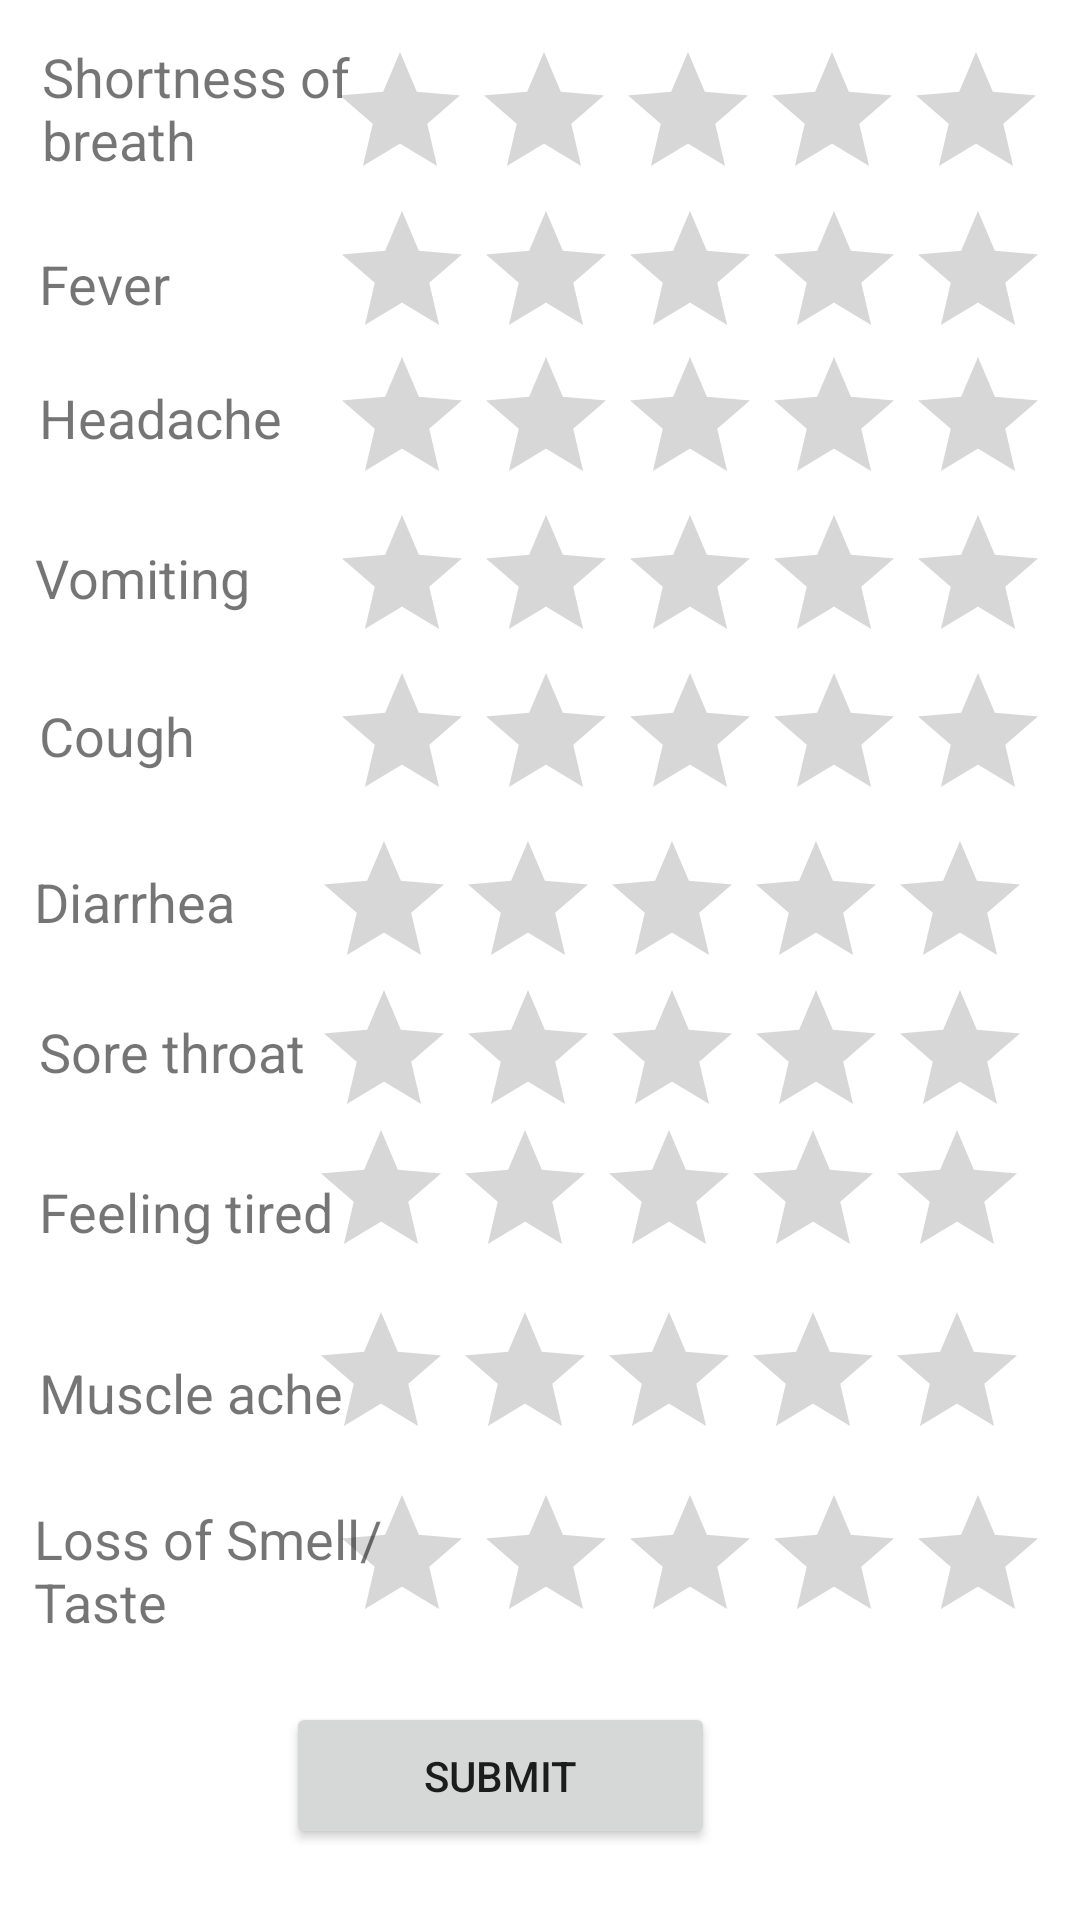

This screen was rendered from an Android layout file. Write that file and the resources it references.
<!-- AndroidManifest.xml: application theme Theme.CovidMC -->
<!-- res/layout/activity_symptom_tracker.xml -->
<?xml version="1.0" encoding="utf-8"?>
<androidx.constraintlayout.widget.ConstraintLayout xmlns:android="http://schemas.android.com/apk/res/android"
    xmlns:app="http://schemas.android.com/apk/res-auto"
    xmlns:tools="http://schemas.android.com/tools"
    android:id="@+id/symptoms"
    android:layout_width="match_parent"
    android:layout_height="match_parent"
    tools:context=".SymptomTracker">

    <TextView
        android:id="@+id/textView8"
        android:layout_width="130dp"
        android:layout_height="41dp"
        android:text="Sore throat"
        android:textSize="18sp"
        app:layout_constraintBottom_toBottomOf="parent"
        app:layout_constraintEnd_toEndOf="parent"
        app:layout_constraintHorizontal_bias="0.056"
        app:layout_constraintStart_toStartOf="parent"
        app:layout_constraintTop_toTopOf="parent"
        app:layout_constraintVertical_bias="0.565" />

    <TextView
        android:id="@+id/textView"
        android:layout_width="102dp"
        android:layout_height="25dp"
        android:text="Fever"
        android:textSize="18sp"
        app:layout_constraintBottom_toBottomOf="parent"
        app:layout_constraintEnd_toEndOf="parent"
        app:layout_constraintHorizontal_bias="0.051"
        app:layout_constraintStart_toStartOf="parent"
        app:layout_constraintTop_toTopOf="parent"
        app:layout_constraintVertical_bias="0.134" />

    <TextView
        android:id="@+id/textView3"
        android:layout_width="102dp"
        android:layout_height="25dp"
        android:text="Vomiting"
        android:textSize="18sp"
        app:layout_constraintBottom_toBottomOf="parent"
        app:layout_constraintEnd_toEndOf="parent"
        app:layout_constraintHorizontal_bias="0.045"
        app:layout_constraintStart_toStartOf="parent"
        app:layout_constraintTop_toTopOf="parent"
        app:layout_constraintVertical_bias="0.293" />

    <TextView
        android:id="@+id/textView6"
        android:layout_width="121dp"
        android:layout_height="34dp"
        android:text="Diarrhea"
        android:textSize="18sp"
        app:layout_constraintBottom_toBottomOf="parent"
        app:layout_constraintEnd_toEndOf="parent"
        app:layout_constraintHorizontal_bias="0.048"
        app:layout_constraintStart_toStartOf="parent"
        app:layout_constraintTop_toTopOf="parent"
        app:layout_constraintVertical_bias="0.476" />

    <TextView
        android:id="@+id/textView11"
        android:layout_width="122dp"
        android:layout_height="51dp"
        android:text="Loss of Smell/Taste"
        android:textSize="18sp"
        app:layout_constraintBottom_toBottomOf="parent"
        app:layout_constraintEnd_toEndOf="parent"
        app:layout_constraintHorizontal_bias="0.048"
        app:layout_constraintStart_toStartOf="parent"
        app:layout_constraintTop_toTopOf="parent"
        app:layout_constraintVertical_bias="0.85" />

    <TextView
        android:id="@+id/textView2"
        android:layout_width="113dp"
        android:layout_height="33dp"
        android:text="Headache"
        android:textSize="18sp"
        app:layout_constraintBottom_toBottomOf="parent"
        app:layout_constraintEnd_toEndOf="parent"
        app:layout_constraintHorizontal_bias="0.053"
        app:layout_constraintStart_toStartOf="parent"
        app:layout_constraintTop_toTopOf="parent"
        app:layout_constraintVertical_bias="0.209" />

    <TextView
        android:id="@+id/textView12"
        android:layout_width="120dp"
        android:layout_height="62dp"
        android:text="Shortness of breath"
        android:textSize="18sp"
        app:layout_constraintBottom_toBottomOf="parent"
        app:layout_constraintEnd_toEndOf="parent"
        app:layout_constraintHorizontal_bias="0.058"
        app:layout_constraintStart_toStartOf="parent"
        app:layout_constraintTop_toTopOf="parent"
        app:layout_constraintVertical_bias="0.023" />

    <TextView
        android:id="@+id/textView9"
        android:layout_width="102dp"
        android:layout_height="25dp"
        android:text="Feeling tired"
        android:textSize="18sp"
        app:layout_constraintBottom_toBottomOf="parent"
        app:layout_constraintEnd_toEndOf="parent"
        app:layout_constraintHorizontal_bias="0.051"
        app:layout_constraintStart_toStartOf="parent"
        app:layout_constraintTop_toTopOf="parent"
        app:layout_constraintVertical_bias="0.637" />

    <TextView
        android:id="@+id/textView10"
        android:layout_width="102dp"
        android:layout_height="25dp"
        android:text="Muscle ache"
        android:textSize="18sp"
        app:layout_constraintBottom_toBottomOf="parent"
        app:layout_constraintEnd_toEndOf="parent"
        app:layout_constraintHorizontal_bias="0.051"
        app:layout_constraintStart_toStartOf="parent"
        app:layout_constraintTop_toTopOf="parent"
        app:layout_constraintVertical_bias="0.735" />

    <TextView
        android:id="@+id/textView7"
        android:layout_width="102dp"
        android:layout_height="25dp"
        android:text="Cough"
        android:textSize="18sp"
        app:layout_constraintBottom_toBottomOf="parent"
        app:layout_constraintEnd_toEndOf="parent"
        app:layout_constraintHorizontal_bias="0.051"
        app:layout_constraintStart_toStartOf="parent"
        app:layout_constraintTop_toTopOf="parent"
        app:layout_constraintVertical_bias="0.379" />

    <RatingBar
        android:id="@+id/breath"
        android:layout_width="wrap_content"
        android:layout_height="wrap_content"
        app:layout_constraintBottom_toBottomOf="parent"
        app:layout_constraintEnd_toEndOf="parent"
        app:layout_constraintHorizontal_bias="0.912"
        app:layout_constraintStart_toStartOf="parent"
        app:layout_constraintTop_toTopOf="parent"
        app:layout_constraintVertical_bias="0.023" />

    <RatingBar
        android:id="@+id/muscleAche"
        android:layout_width="wrap_content"
        android:layout_height="wrap_content"
        android:layout_marginStart="21dp"
        android:layout_marginEnd="17dp"
        app:layout_constraintBottom_toBottomOf="parent"
        app:layout_constraintEnd_toEndOf="parent"
        app:layout_constraintHorizontal_bias="1.0"
        app:layout_constraintStart_toEndOf="@+id/textView10"
        app:layout_constraintTop_toTopOf="parent"
        app:layout_constraintVertical_bias="0.743" />

    <RatingBar
        android:id="@+id/feelingTired"
        android:layout_width="wrap_content"
        android:layout_height="wrap_content"
        android:layout_marginStart="21dp"
        android:layout_marginEnd="17dp"
        app:layout_constraintBottom_toBottomOf="parent"
        app:layout_constraintEnd_toEndOf="parent"
        app:layout_constraintHorizontal_bias="1.0"
        app:layout_constraintStart_toEndOf="@+id/textView9"
        app:layout_constraintTop_toTopOf="parent"
        app:layout_constraintVertical_bias="0.639" />

    <RatingBar
        android:id="@+id/smellTaste"
        android:layout_width="wrap_content"
        android:layout_height="wrap_content"
        app:layout_constraintBottom_toBottomOf="parent"
        app:layout_constraintEnd_toEndOf="parent"
        app:layout_constraintHorizontal_bias="0.918"
        app:layout_constraintStart_toStartOf="parent"
        app:layout_constraintTop_toTopOf="parent"
        app:layout_constraintVertical_bias="0.848" />

    <RatingBar
        android:id="@+id/headache"
        android:layout_width="wrap_content"
        android:layout_height="wrap_content"
        app:layout_constraintBottom_toBottomOf="parent"
        app:layout_constraintEnd_toEndOf="parent"
        app:layout_constraintHorizontal_bias="0.918"
        app:layout_constraintStart_toStartOf="parent"
        app:layout_constraintTop_toTopOf="parent"
        app:layout_constraintVertical_bias="0.197" />

    <RatingBar
        android:id="@+id/vomiting"
        android:layout_width="wrap_content"
        android:layout_height="wrap_content"
        app:layout_constraintBottom_toTopOf="@+id/cough"
        app:layout_constraintEnd_toEndOf="parent"
        app:layout_constraintHorizontal_bias="0.918"
        app:layout_constraintStart_toStartOf="parent"
        app:layout_constraintTop_toBottomOf="@+id/headache" />

    <RatingBar
        android:id="@+id/fever"
        android:layout_width="240dp"
        android:layout_height="42dp"
        app:layout_constraintBottom_toBottomOf="parent"
        app:layout_constraintEnd_toEndOf="parent"
        app:layout_constraintHorizontal_bias="0.918"
        app:layout_constraintStart_toStartOf="parent"
        app:layout_constraintTop_toTopOf="parent"
        app:layout_constraintVertical_bias="0.111" />

    <RatingBar
        android:id="@+id/soreThroat"
        android:layout_width="wrap_content"
        android:layout_height="wrap_content"
        android:layout_marginStart="22dp"
        android:layout_marginEnd="16dp"
        app:layout_constraintBottom_toBottomOf="parent"
        app:layout_constraintEnd_toEndOf="parent"
        app:layout_constraintHorizontal_bias="1.0"
        app:layout_constraintStart_toEndOf="@+id/textView8"
        app:layout_constraintTop_toTopOf="parent"
        app:layout_constraintVertical_bias="0.559" />

    <RatingBar
        android:id="@+id/diarhhea"
        android:layout_width="wrap_content"
        android:layout_height="wrap_content"
        android:layout_marginStart="22dp"
        android:layout_marginEnd="16dp"
        app:layout_constraintBottom_toBottomOf="parent"
        app:layout_constraintEnd_toEndOf="parent"
        app:layout_constraintHorizontal_bias="1.0"
        app:layout_constraintStart_toEndOf="@+id/textView7"
        app:layout_constraintTop_toTopOf="parent"
        app:layout_constraintVertical_bias="0.474" />

    <RatingBar
        android:id="@+id/cough"
        android:layout_width="wrap_content"
        android:layout_height="wrap_content"
        app:layout_constraintBottom_toBottomOf="parent"
        app:layout_constraintEnd_toEndOf="parent"
        app:layout_constraintHorizontal_bias="0.918"
        app:layout_constraintStart_toStartOf="parent"
        app:layout_constraintTop_toTopOf="parent"
        app:layout_constraintVertical_bias="0.378" />

    <Button
        android:id="@+id/button5"
        android:layout_width="143dp"
        android:layout_height="49dp"
        android:text="Submit"
        app:layout_constraintBottom_toBottomOf="parent"
        app:layout_constraintEnd_toEndOf="parent"
        app:layout_constraintHorizontal_bias="0.44"
        app:layout_constraintStart_toStartOf="parent"
        app:layout_constraintTop_toTopOf="parent"
        app:layout_constraintVertical_bias="0.96" />

</androidx.constraintlayout.widget.ConstraintLayout>
<!-- resources referenced by this layout -->
<resources>
  <style name="Theme.CovidMC" parent="Theme.MaterialComponents.DayNight.DarkActionBar">
          
          <item name="colorPrimary">@color/purple_500</item>
          <item name="colorPrimaryVariant">@color/purple_700</item>
          <item name="colorOnPrimary">@color/white</item>
          
          <item name="colorSecondary">@color/teal_200</item>
          <item name="colorSecondaryVariant">@color/teal_700</item>
          <item name="colorOnSecondary">@color/black</item>
          
          <item name="android:statusBarColor" tools:targetApi="l">?attr/colorPrimaryVariant</item>
          
      </style>
  <!-- not gathered from this repository: default colours our renderer supplied (Android Studio template values) -->
  <color name="purple_500">#FF6200EE</color>
  <color name="purple_700">#FF3700B3</color>
  <color name="teal_200">#FF03DAC5</color>
  <color name="teal_700">#FF018786</color>
  <color name="black">#FF000000</color>
  <color name="white">#FFFFFFFF</color>
</resources>
